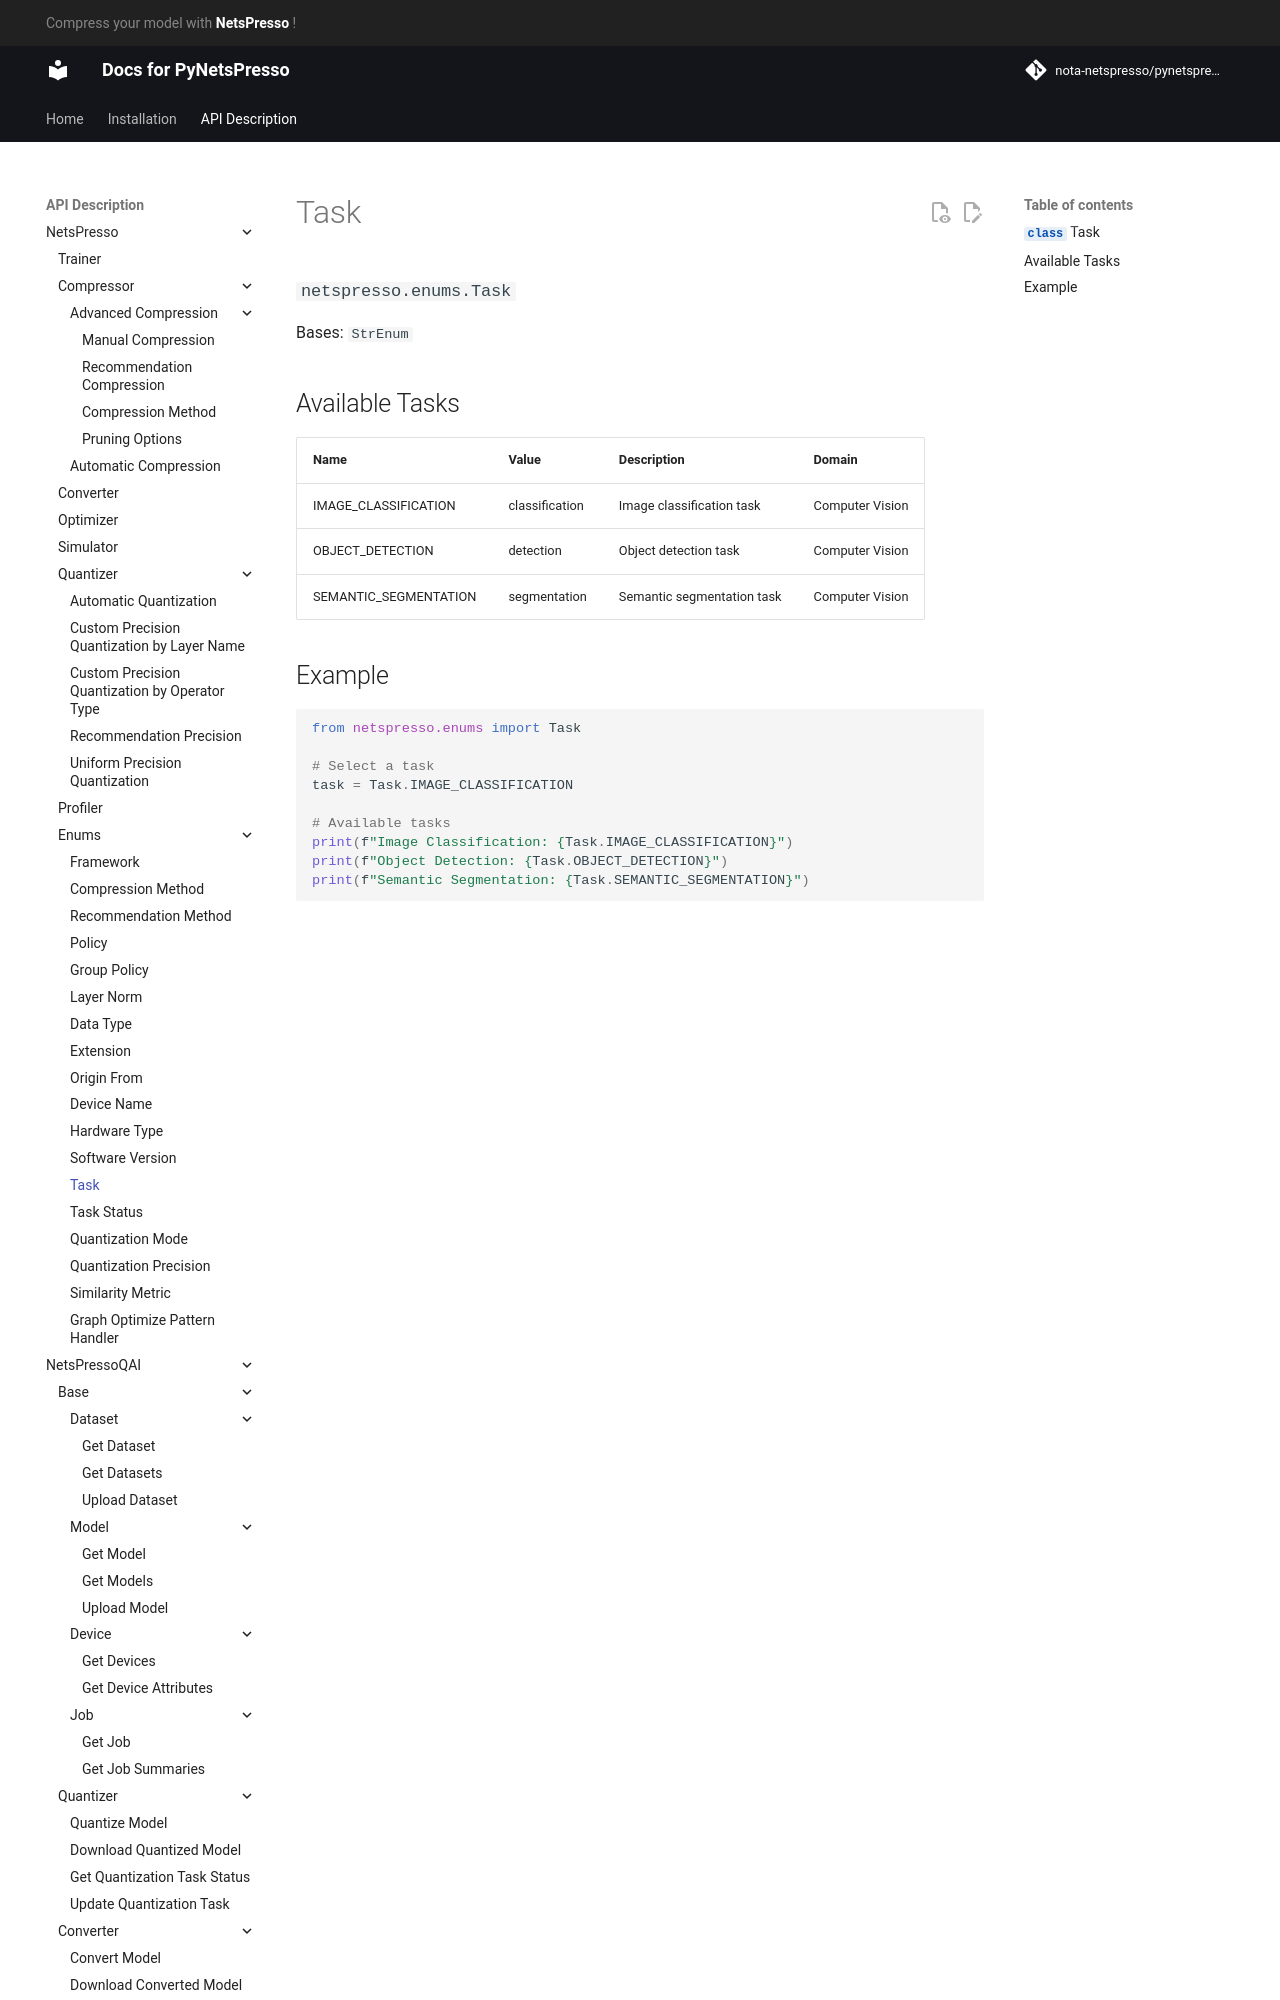

repository: Nota-NetsPresso/PyNetsPresso · page: description/netspresso/enums/task/index.html · generator: mkdocs

# Task

::: netspresso.enums.Task
    handler: python
    options:
      heading_level: 3
      show_root_heading: true
      show_source: false
      show_symbol_type_toc: true

## Available Tasks

| Name                    | Value         | Description                   | Domain          |
|-------------------------|---------------|-------------------------------|-----------------|
| IMAGE_CLASSIFICATION    | classification | Image classification task     | Computer Vision |
| OBJECT_DETECTION        | detection     | Object detection task         | Computer Vision |
| SEMANTIC_SEGMENTATION   | segmentation  | Semantic segmentation task    | Computer Vision |
